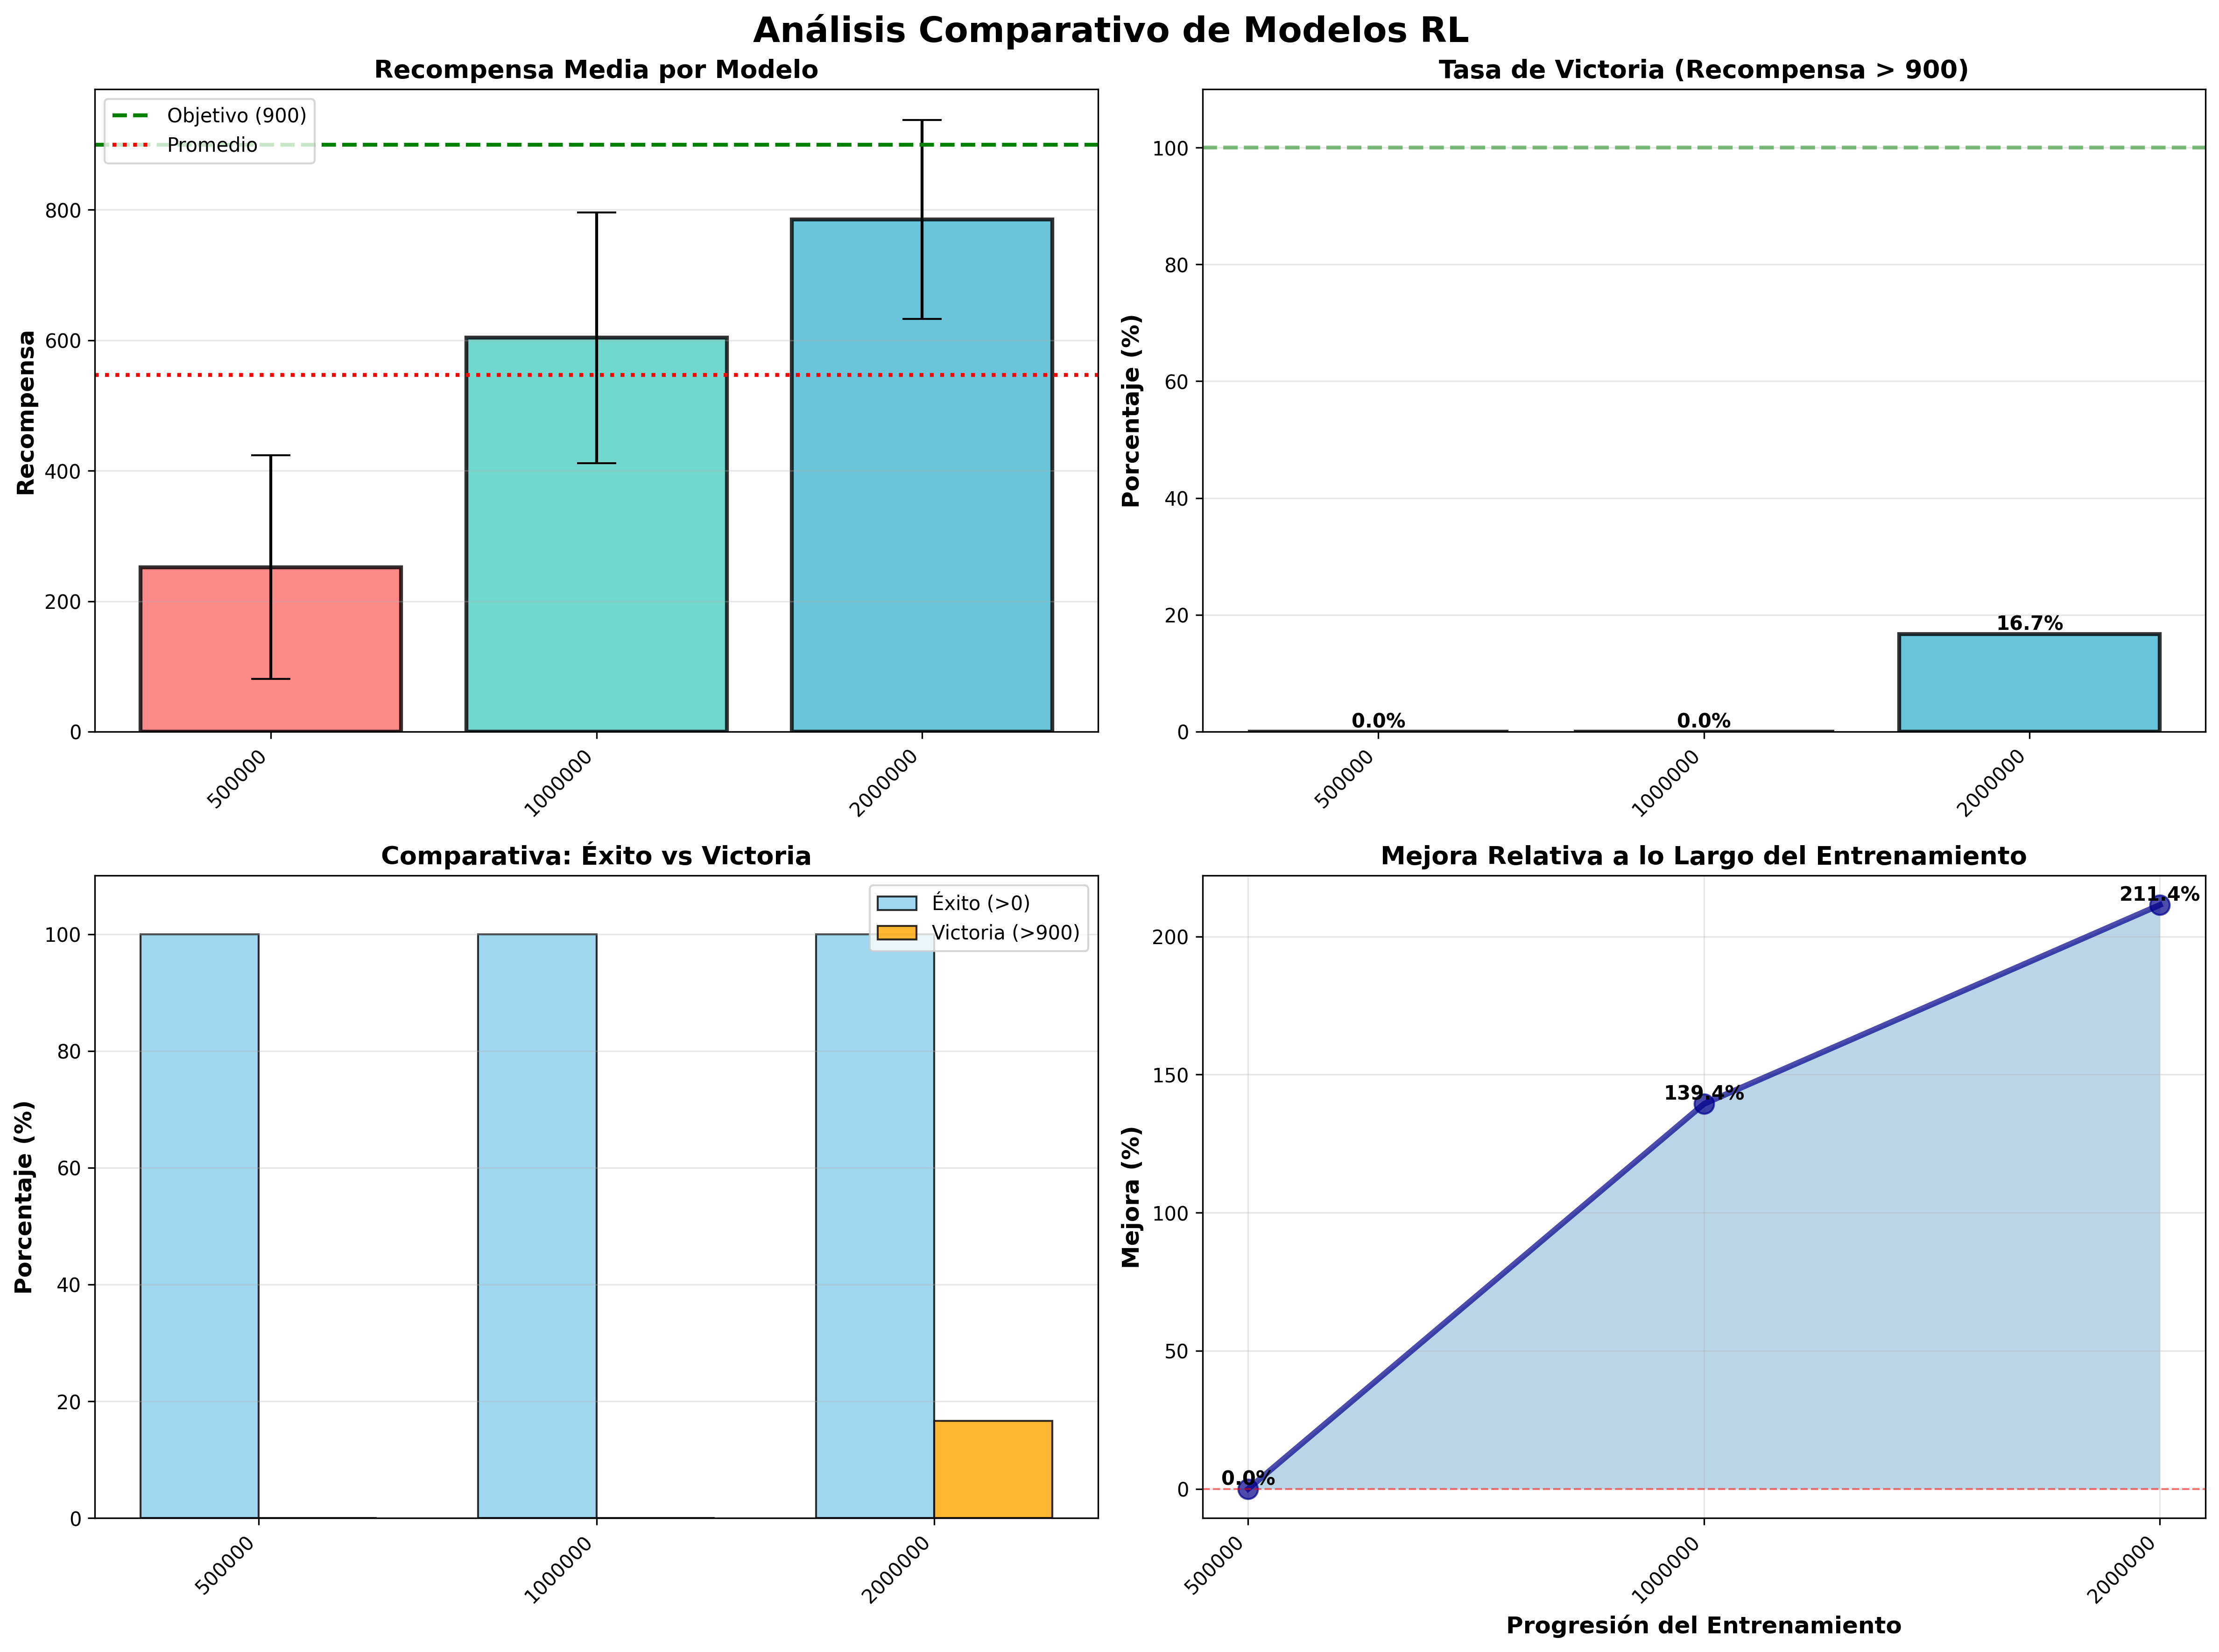

Source data for this figure (header and first rows):
Modelo, Recompensa Media, Std Dev, Min, Max, Tasa Victoria (%), Tasa Éxito (%), Pasos Promedio, Episodios
ppo_car_racing_step_500000, 252.2, 171.7, 4.693, 721.9, 0.0, 100.0, 1000, 30
ppo_car_racing_step_1000000, 603.8, 192.1, 176.4, 884.5, 0.0, 100.0, 1000, 30
ppo_car_racing_step_2000000, 785.5, 152.6, 370.4, 938, 16.67, 100.0, 977.0, 30
